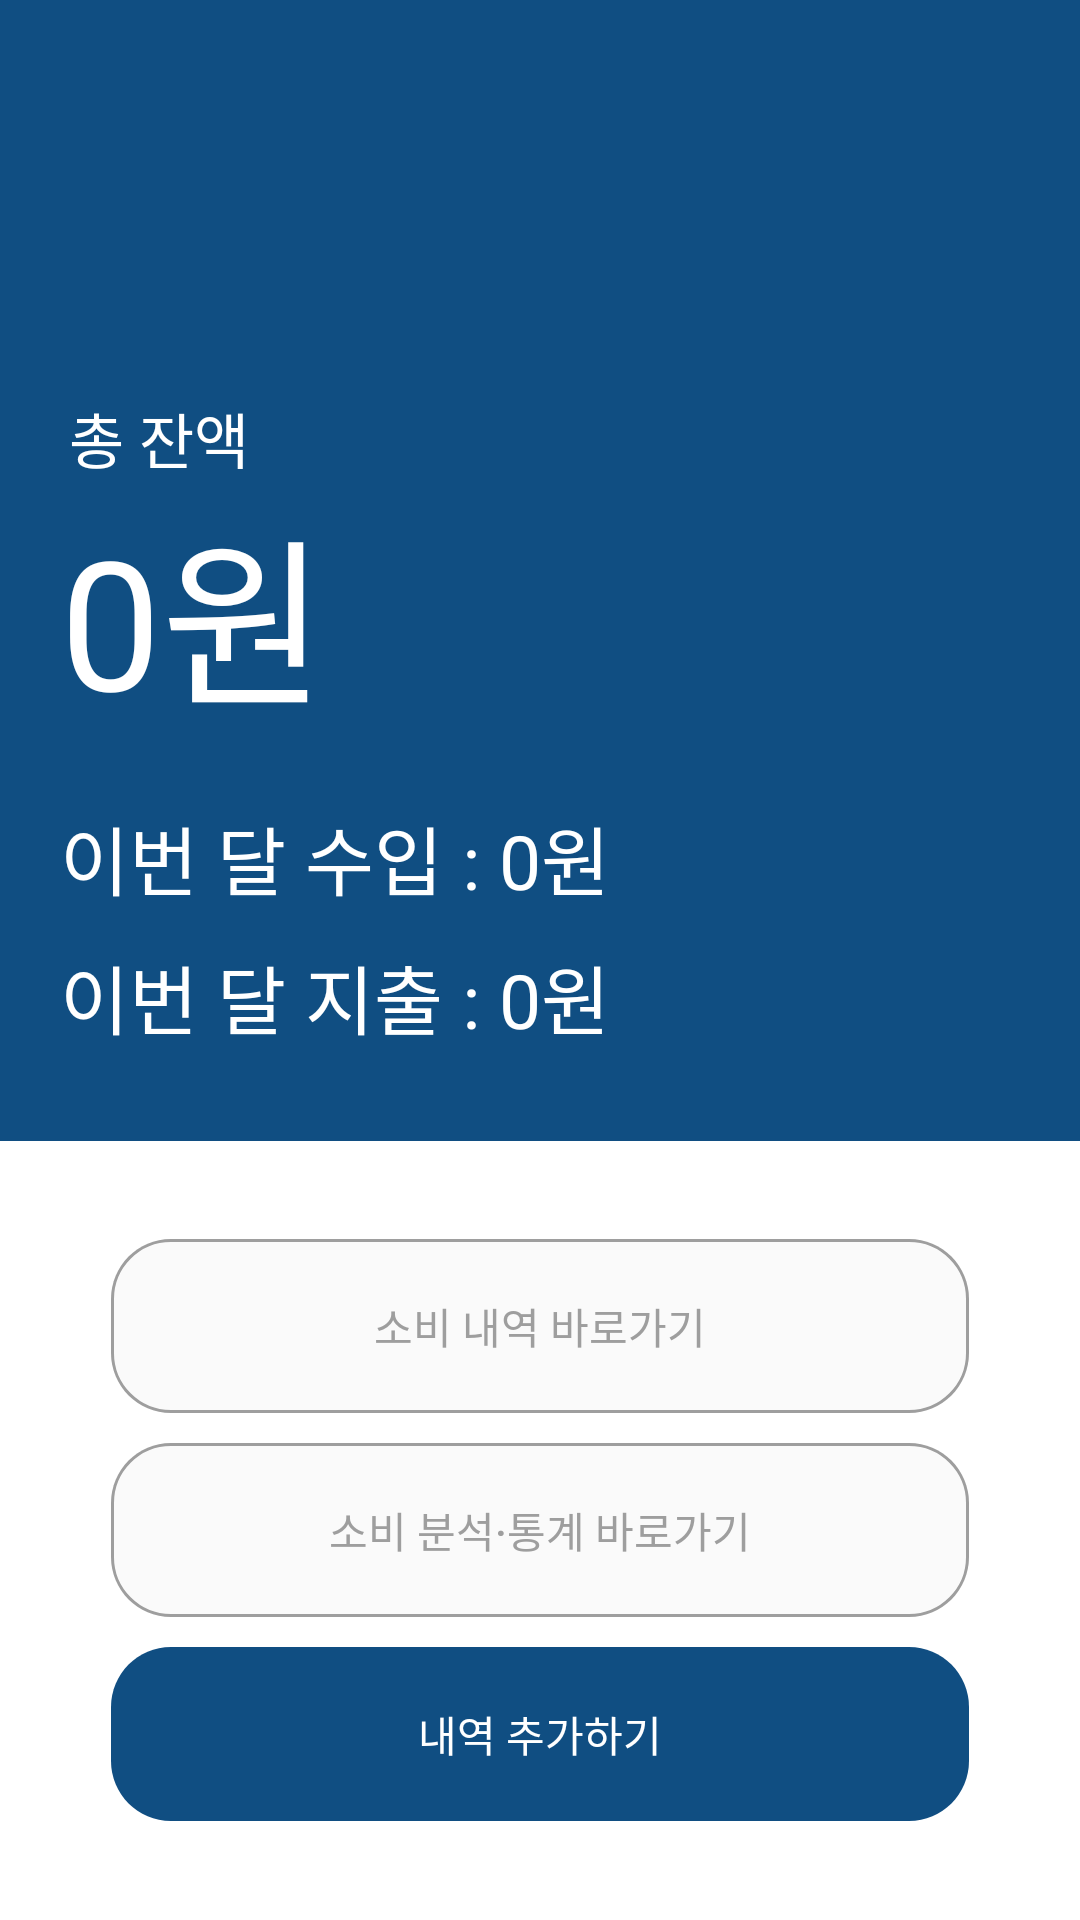

Write the Android layout XML for this screen, with the resource values it uses.
<!-- AndroidManifest.xml: application theme Theme.Simple_Pocket_Money_Entry -->
<!-- res/layout/fragment_home.xml -->
<?xml version="1.0" encoding="utf-8"?>
<LinearLayout xmlns:android="http://schemas.android.com/apk/res/android"
    xmlns:tools="http://schemas.android.com/tools"
    android:layout_width="match_parent"
    android:layout_height="match_parent"
    tools:context=".home.HomeFragment"
    android:orientation="vertical">

    <LinearLayout
        android:id="@+id/bg_home_rectangle"
        android:layout_width="match_parent"
        android:layout_height="wrap_content"
        android:background="@color/point_blue"
        android:layout_weight="2"
        android:gravity="bottom"
        android:orientation="vertical" >

        <TextView
            android:id="@+id/total_text"
            android:layout_width="wrap_content"
            android:layout_height="wrap_content"
            android:layout_gravity="start"
            android:layout_marginStart="23dp"
            android:text="@string/total_balance"
            android:textSize="20sp"
            android:textColor="@color/white"/>

        <TextView
            android:id="@+id/total_balance_text"
            android:layout_width="wrap_content"
            android:layout_height="wrap_content"
            android:layout_marginStart="20dp"
            android:text="0원"
            android:textSize="60sp"
            android:textColor="@color/white" />

        <TextView
            android:id="@+id/month_income_text"
            android:layout_width="wrap_content"
            android:layout_height="wrap_content"
            android:layout_marginStart="20dp"
            android:layout_marginTop="20dp"
            android:text="이번 달 수입 : 0원"
            android:textSize="25sp"
            android:textColor="@color/white" />

        <TextView
            android:id="@+id/month_expense_text"
            android:layout_width="wrap_content"
            android:layout_height="wrap_content"
            android:layout_marginStart="20dp"
            android:layout_marginTop="10dp"
            android:layout_marginBottom="30dp"
            android:text="이번 달 지출 : 0원"
            android:textSize="25sp"
            android:textColor="@color/white" />
" </LinearLayout>

    <LinearLayout
        android:layout_width="match_parent"
        android:layout_height="wrap_content"
        android:orientation="vertical"
        android:gravity="center"
        android:layout_weight="1" >

        <androidx.appcompat.widget.AppCompatButton
            android:id="@+id/home_btn1"
            android:layout_width="wrap_content"
            android:layout_height="wrap_content"
            android:textColor="#9E9E9E"
            android:text="@string/list_shortcut"
            android:background="@drawable/bg_home_btn_type1" />

        <androidx.appcompat.widget.AppCompatButton
            android:id="@+id/home_btn2"
            android:layout_width="wrap_content"
            android:layout_height="wrap_content"
            android:textColor="#9E9E9E"
            android:text="@string/chart_shortcut"
            android:layout_margin="10dp"
            android:background="@drawable/bg_home_btn_type1" />

        <androidx.appcompat.widget.AppCompatButton
            android:id="@+id/home_btn3"
            android:layout_width="wrap_content"
            android:layout_height="wrap_content"
            android:textColor="@color/white"
            android:text="@string/add_shortcut"
            android:background="@drawable/bg_home_btn_type2" />
    </LinearLayout>

</LinearLayout>
<!-- resources referenced by this layout -->
<resources>
  <color name="point_blue">#104E82</color>
  <color name="white">#FFFFFFFF</color>
  <!-- drawable bg_home_btn_type1 (drawable) -->
  <vector
      xmlns:android="http://schemas.android.com/apk/res/android"
      xmlns:aapt="http://schemas.android.com/aapt"
      android:width="286dp"
      android:height="58dp"
      android:viewportWidth="286"
      android:viewportHeight="58"
      >
  
      <group>
  
          <clip-path
              android:pathData="M20 0H266C277.046 0 286 8.95431 286 20V38C286 49.0457 277.046 58 266 58H20C8.95431 58 0 49.0457 0 38V20C0 8.95431 8.95431 0 20 0Z"
              />
  
          <path
              android:pathData="M0 0V58H286V0"
              android:fillColor="#FAFAFA"
              />
  
          <path
              android:pathData="M20 0H266C277.046 0 286 8.95431 286 20V38C286 49.0457 277.046 58 266 58H20C8.95431 58 0 49.0457 0 38V20C0 8.95431 8.95431 0 20 0Z"
              android:strokeWidth="2"
              android:strokeColor="#9E9E9E"
              />
  
      </group>
  
  </vector>
  <!-- drawable bg_home_btn_type2 (drawable) -->
  <vector
      xmlns:android="http://schemas.android.com/apk/res/android"
      xmlns:aapt="http://schemas.android.com/aapt"
      android:width="286dp"
      android:height="58dp"
      android:viewportWidth="286"
      android:viewportHeight="58"
      >
  
      <group>
  
          <clip-path
              android:pathData="M20 0H266C277.046 0 286 8.95431 286 20V38C286 49.0457 277.046 58 266 58H20C8.95431 58 0 49.0457 0 38V20C0 8.95431 8.95431 0 20 0Z"
              />
  
          <path
              android:pathData="M0 0V58H286V0"
              android:fillColor="@color/point_blue"
              />
  
      </group>
  
  </vector>
  <string name="add_shortcut">내역 추가하기</string>
  <string name="chart_shortcut">소비 분석·통계 바로가기</string>
  <string name="list_shortcut">소비 내역 바로가기</string>
  <string name="total_balance">총 잔액</string>
  <style name="Theme.Simple_Pocket_Money_Entry" parent="Theme.MaterialComponents.DayNight.DarkActionBar">
          
          <item name="colorPrimary">@color/purple_500</item>
          <item name="colorPrimaryVariant">@color/purple_700</item>
          <item name="colorOnPrimary">@color/white</item>
          
          <item name="colorSecondary">@color/teal_200</item>
          <item name="colorSecondaryVariant">@color/teal_700</item>
          <item name="colorOnSecondary">@color/black</item>
          
          <item name="android:windowLightStatusBar">false</item>
          <item name="android:statusBarColor">@color/point_blue</item>
          <item name="android:enforceNavigationBarContrast" tools:targetApi="q">false</item>
          <item name="android:enforceStatusBarContrast" tools:targetApi="q">false</item>
          
          
          <item name="windowActionBar">false</item>
          <item name="windowNoTitle">true</item>
      </style>
  <color name="purple_500">#FF6200EE</color>
  <color name="purple_700">#FF3700B3</color>
  <color name="teal_200">#FF03DAC5</color>
  <color name="teal_700">#FF018786</color>
  <color name="black">#FF000000</color>
</resources>
